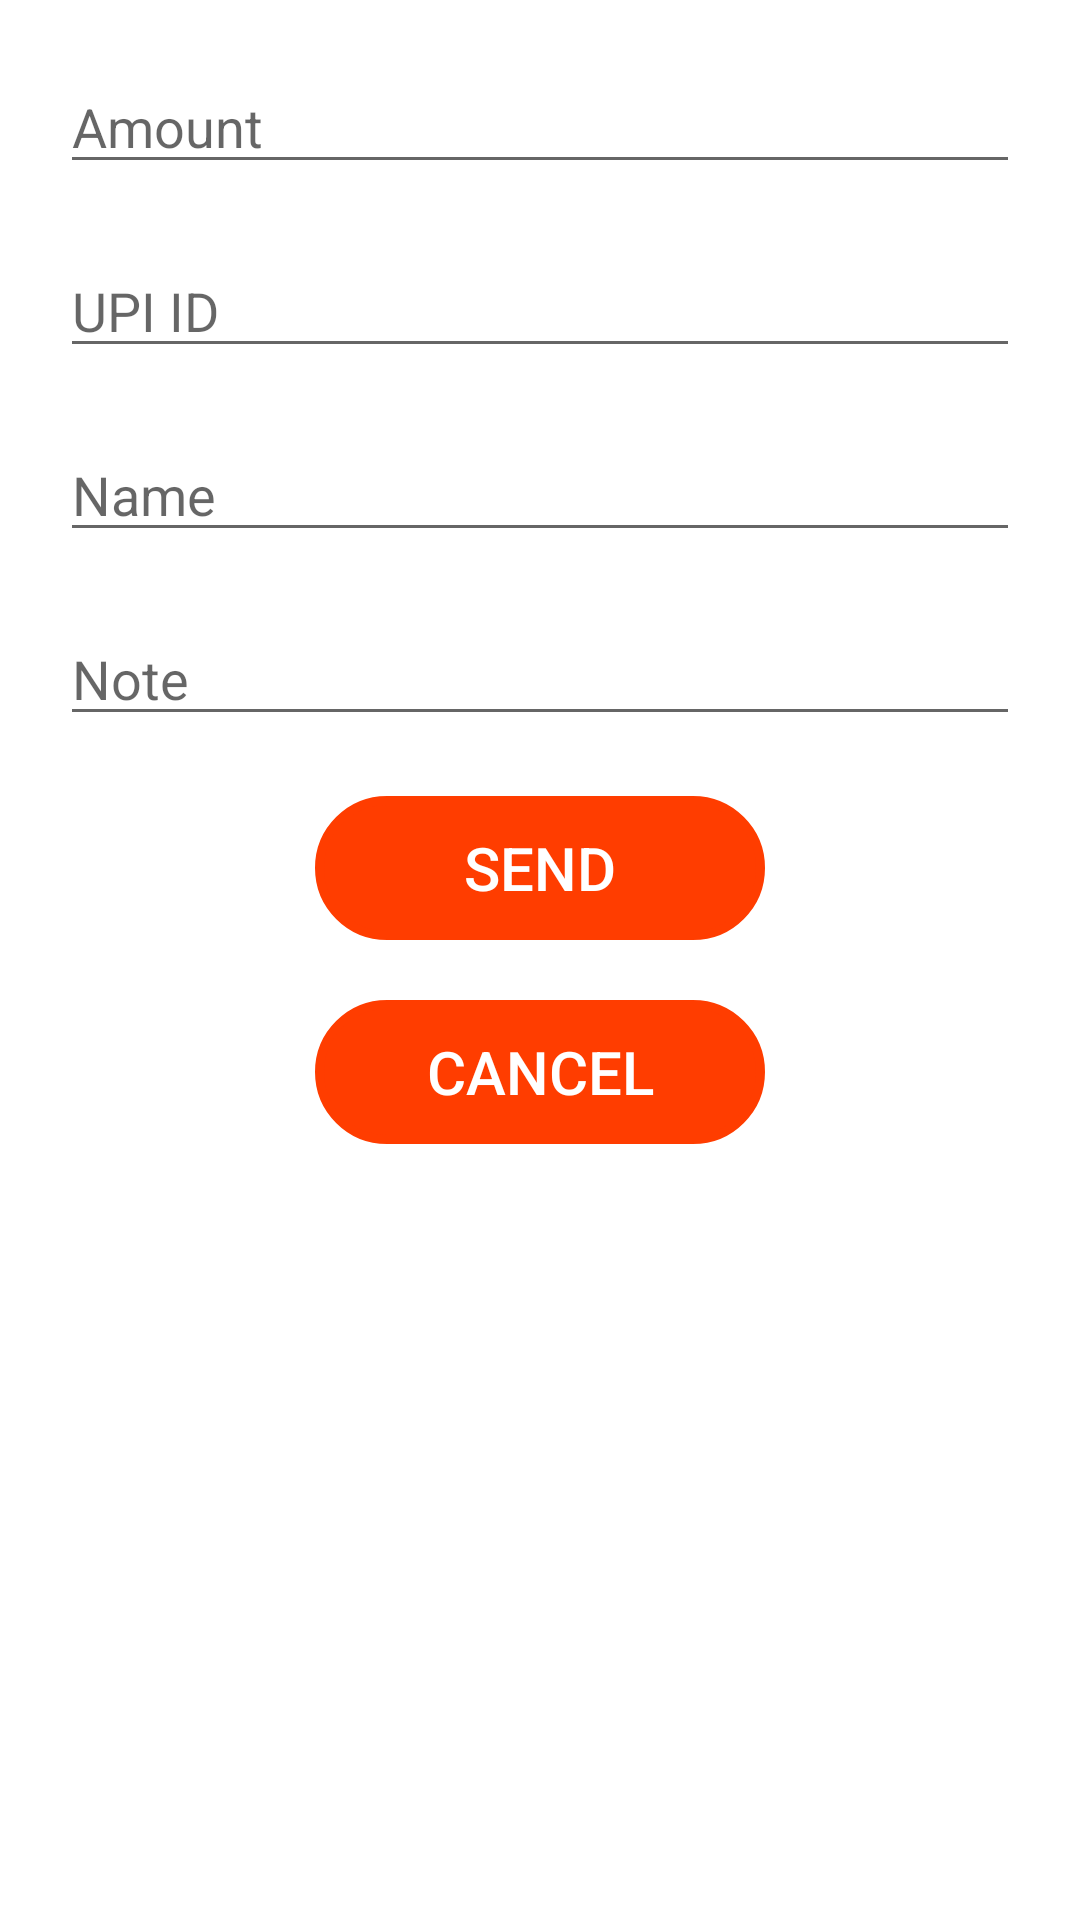

Write the Android layout XML for this screen, with the resource values it uses.
<!-- AndroidManifest.xml: application theme Theme.EFarmersMarket -->
<!-- res/layout/activity_upi_payment.xml -->
<?xml version="1.0" encoding="utf-8"?>
<RelativeLayout xmlns:android="http://schemas.android.com/apk/res/android"
    xmlns:app="http://schemas.android.com/apk/res-auto"
    xmlns:tools="http://schemas.android.com/tools"
    android:layout_width="match_parent"
    android:layout_height="match_parent"
    tools:context=".Upi_Payment">
    <EditText
        android:layout_width="match_parent"
        android:layout_height="wrap_content"
        android:hint="Amount"
        android:layout_marginLeft="20dp"
        android:layout_marginRight="20dp"
        android:layout_marginTop="20dp"
        android:id="@+id/amount_et"
        android:inputType="number"/>

    <EditText
        android:id="@+id/upi_id"
        android:layout_width="match_parent"
        android:layout_height="wrap_content"
        android:layout_below="@+id/amount_et"
        android:layout_marginLeft="20dp"
        android:layout_marginTop="20dp"
        android:layout_marginRight="20dp"
        android:hint="UPI ID"
        />

    <EditText
        android:id="@+id/name"
        android:layout_width="match_parent"
        android:layout_height="wrap_content"
        android:layout_below="@+id/upi_id"
        android:layout_marginLeft="20dp"
        android:layout_marginTop="20dp"
        android:layout_marginRight="20dp"
        android:hint="Name"
     />

    <EditText
        android:layout_width="match_parent"
        android:layout_height="wrap_content"
        android:hint="Note"
        android:layout_marginLeft="20dp"
        android:layout_marginRight="20dp"
        android:layout_marginTop="20dp"
        android:id="@+id/note"
        android:layout_below="@+id/name"
     />

    <Button
        android:id="@+id/send"
        android:layout_width="150dp"
        android:layout_height="wrap_content"
        android:layout_below="@+id/note"
        android:layout_centerHorizontal="true"
        android:layout_marginTop="20dp"
        android:textSize="20dp"
        android:background="@drawable/add_button"
        android:backgroundTint="#FF3D00"
        android:text="send"
        android:textColor="#fff" />

    <Button
        android:id="@+id/cancel"
        android:layout_width="150dp"
        android:layout_height="wrap_content"
        android:layout_below="@+id/send"
        android:layout_centerHorizontal="true"
        android:layout_marginTop="20dp"
        android:textSize="20dp"
        android:background="@drawable/add_button"
        android:backgroundTint="#FF3D00"
        android:text="Cancel"
        android:textColor="#fff" />
</RelativeLayout>
<!-- resources referenced by this layout -->
<resources>
  <!-- drawable add_button (drawable) -->
  <?xml version="1.0" encoding="utf-8"?>
  <shape xmlns:android="http://schemas.android.com/apk/res/android" android:shape="rectangle">
      <stroke
          android:width="3dp"
          android:color="#000000"
          />
      <corners android:radius="30dp"/>
  </shape>
  <style name="Theme.EFarmersMarket" parent="Theme.MaterialComponents.DayNight.NoActionBar">
          
          <item name="colorPrimary">@color/purple_500</item>
          <item name="colorPrimaryVariant">@color/purple_700</item>
          <item name="colorOnPrimary">@color/white</item>
          
          <item name="colorSecondary">@color/teal_200</item>
          <item name="colorSecondaryVariant">@color/teal_700</item>
          <item name="colorOnSecondary">@color/black</item>
          
          <item name="android:windowTranslucentStatus">true</item>
          <item name="android:windowTranslucentNavigation">true</item>
          
      </style>
  <!-- not gathered from this repository: default colours our renderer supplied (Android Studio template values) -->
  <color name="purple_500">#FF6200EE</color>
  <color name="purple_700">#FF3700B3</color>
  <color name="teal_200">#FF03DAC5</color>
  <color name="teal_700">#FF018786</color>
  <color name="black">#FF000000</color>
  <color name="white">#FFFFFFFF</color>
</resources>
